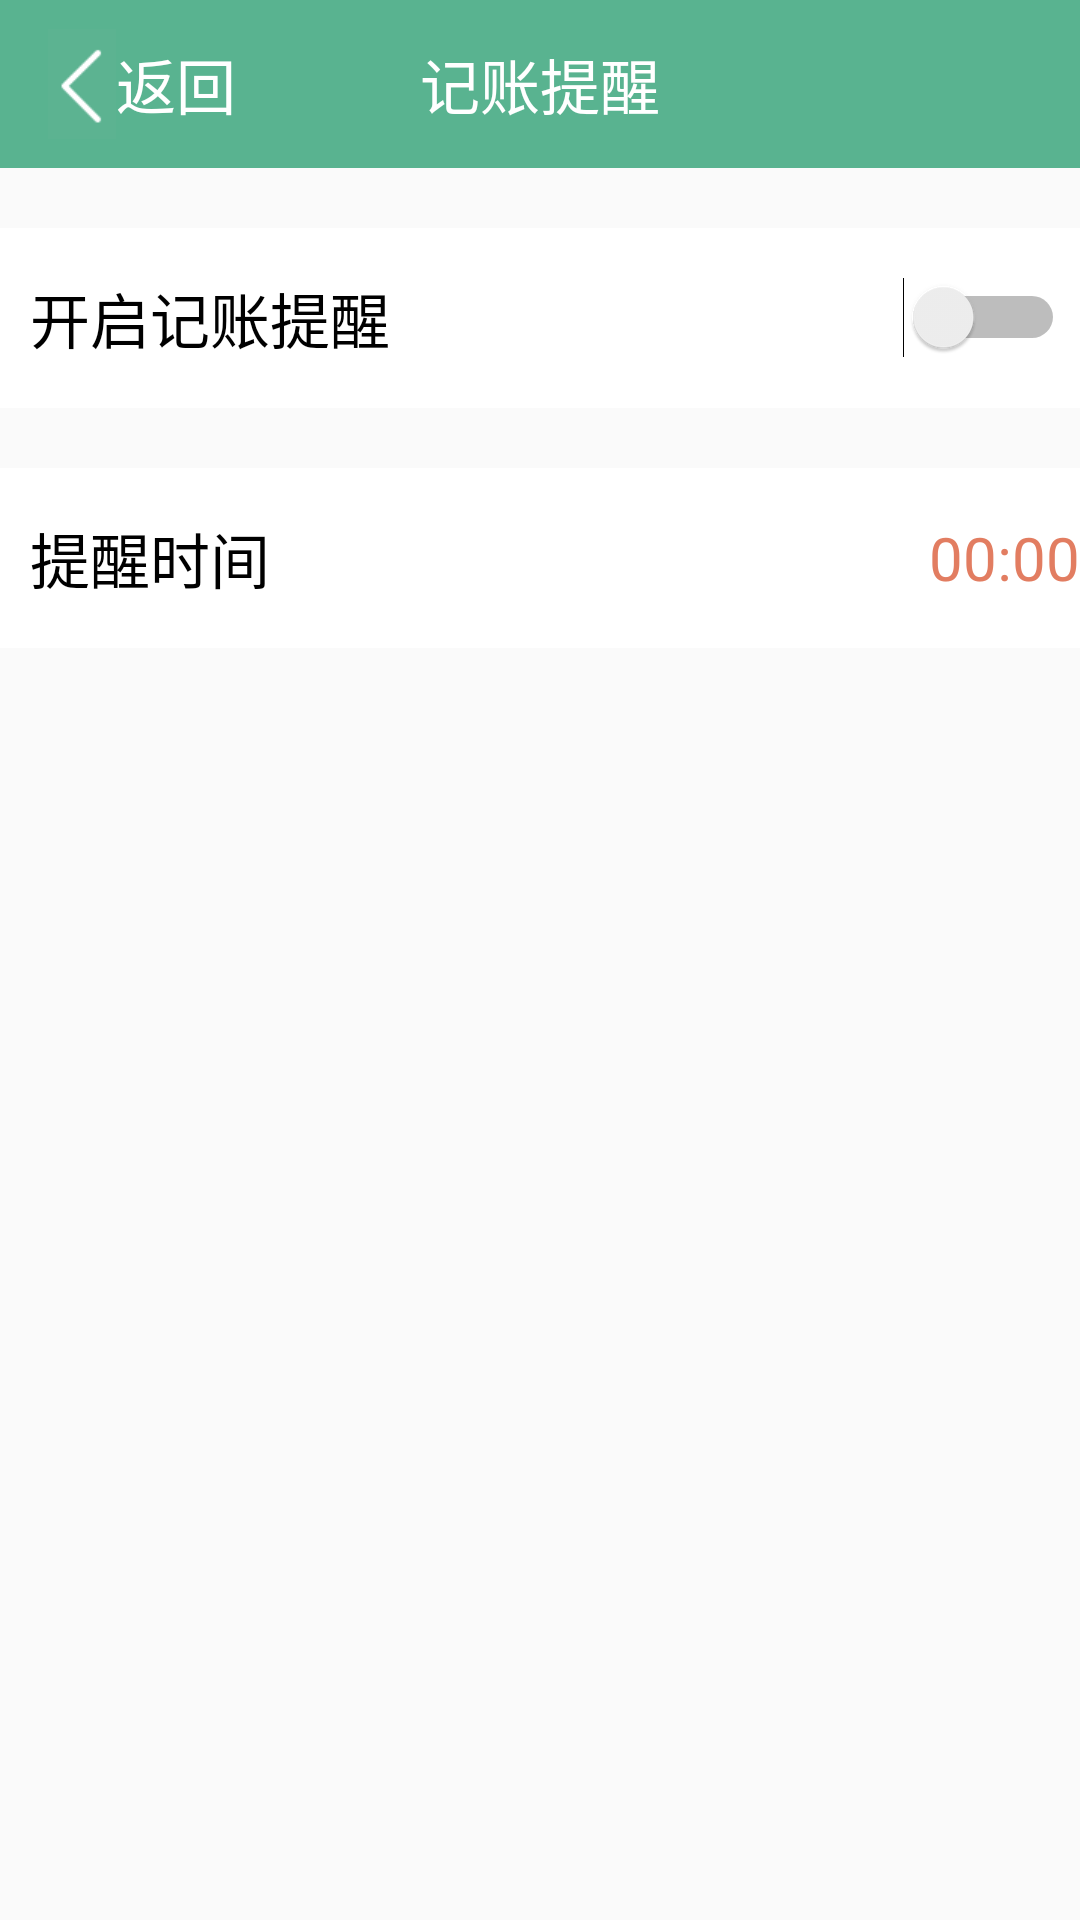

Android layout source for this screen:
<!-- AndroidManifest.xml: application theme AppTheme -->
<!-- res/layout/remind_keep_accounts_activity.xml -->
<?xml version="1.0" encoding="utf-8"?>
<RelativeLayout xmlns:android="http://schemas.android.com/apk/res/android"
    android:layout_width="match_parent"
    android:layout_height="match_parent">


    <android.support.v7.widget.Toolbar
        android:id="@+id/toolbar"
        android:layout_width="match_parent"
        android:layout_height="wrap_content"
        android:background="@color/toolbar_green">

        <ImageButton
            android:id="@+id/back_image"
            android:layout_width="wrap_content"
            android:layout_height="match_parent"
            android:background="@android:color/transparent"
            android:src="@mipmap/back_button"/>
        <TextView
            android:id="@+id/back_text"
            android:textColor="@color/white"
            android:textSize="@dimen/feedback_text_size"
            android:text="返回"
            android:layout_width="wrap_content"
            android:layout_height="wrap_content" />
        <TextView
            android:layout_width="wrap_content"
            android:layout_height="wrap_content"
            android:layout_gravity="center"
            android:text="记账提醒"
            android:textColor="@color/white"
            android:textSize="@dimen/feedback_text_size"/>
    </android.support.v7.widget.Toolbar>
    <RelativeLayout
        android:id="@+id/top_layout"
        android:layout_width="match_parent"
        android:layout_height="@dimen/settings_item_height"
        android:background="@color/white"
        android:layout_marginTop="20dp"
        android:layout_below="@id/toolbar">
        <TextView
            android:paddingLeft="10dp"
            android:layout_width="wrap_content"
            android:layout_height="wrap_content"
            android:layout_centerVertical="true"
            android:text="开启记账提醒"
            android:textSize="20sp"
            android:textColor="@color/black"
            android:layout_alignParentLeft="true"
            android:layout_marginRight="5dp"/>
        <Switch
            android:id="@+id/open_remind"
            android:layout_width="wrap_content"
            android:layout_height="wrap_content"
            android:layout_alignParentRight="true"
            android:layout_centerVertical="true"
            android:layout_marginRight="5dp"/>
    </RelativeLayout>
    <RelativeLayout
        android:id="@+id/set_time"
        android:layout_width="match_parent"
        android:layout_height="@dimen/settings_item_height"
        android:background="@color/white"
        android:layout_marginTop="20dp"
        android:paddingTop="10dp"
        android:layout_below="@id/top_layout">
        <TextView
            android:paddingLeft="10dp"
            android:layout_width="wrap_content"
            android:layout_height="wrap_content"
            android:layout_centerVertical="true"
            android:text="提醒时间"
            android:textSize="20sp"
            android:textColor="@color/black"
            android:layout_alignParentLeft="true"/>
        <TextView
            android:id="@+id/time"
            android:textSize="20sp"
            android:textColor="@color/text_red"
            android:text="00:00"
            android:layout_width="wrap_content"
            android:layout_height="wrap_content"
            android:layout_alignParentRight="true"
            android:layout_centerVertical="true"/>
    </RelativeLayout>




</RelativeLayout>
<!-- resources referenced by this layout -->
<resources>
  <color name="text_red">#E27D61</color>
  <color name="toolbar_green">#59B390</color>
  <dimen name="feedback_text_size">20sp</dimen>
  <dimen name="settings_item_height">60dp</dimen>
  <!-- mipmap back_button: png bitmap (mipmap-xhdpi, 1157 bytes) -->
  <style name="AppTheme" parent="Theme.AppCompat.Light.NoActionBar">
          
          <item name="colorPrimary">@color/colorPrimary</item>
          <item name="colorPrimaryDark">@color/colorPrimaryDark</item>
          <item name="colorAccent">@color/colorAccent</item>
      </style>
  <color name="colorPrimary">#5CB190</color>
  <color name="colorPrimaryDark">#529E81</color>
  <color name="colorAccent">#FF4081</color>
  <!-- not gathered from this repository: default colours our renderer supplied (Android Studio template values) -->
  <color name="black">#FF000000</color>
  <color name="white">#FFFFFFFF</color>
</resources>
